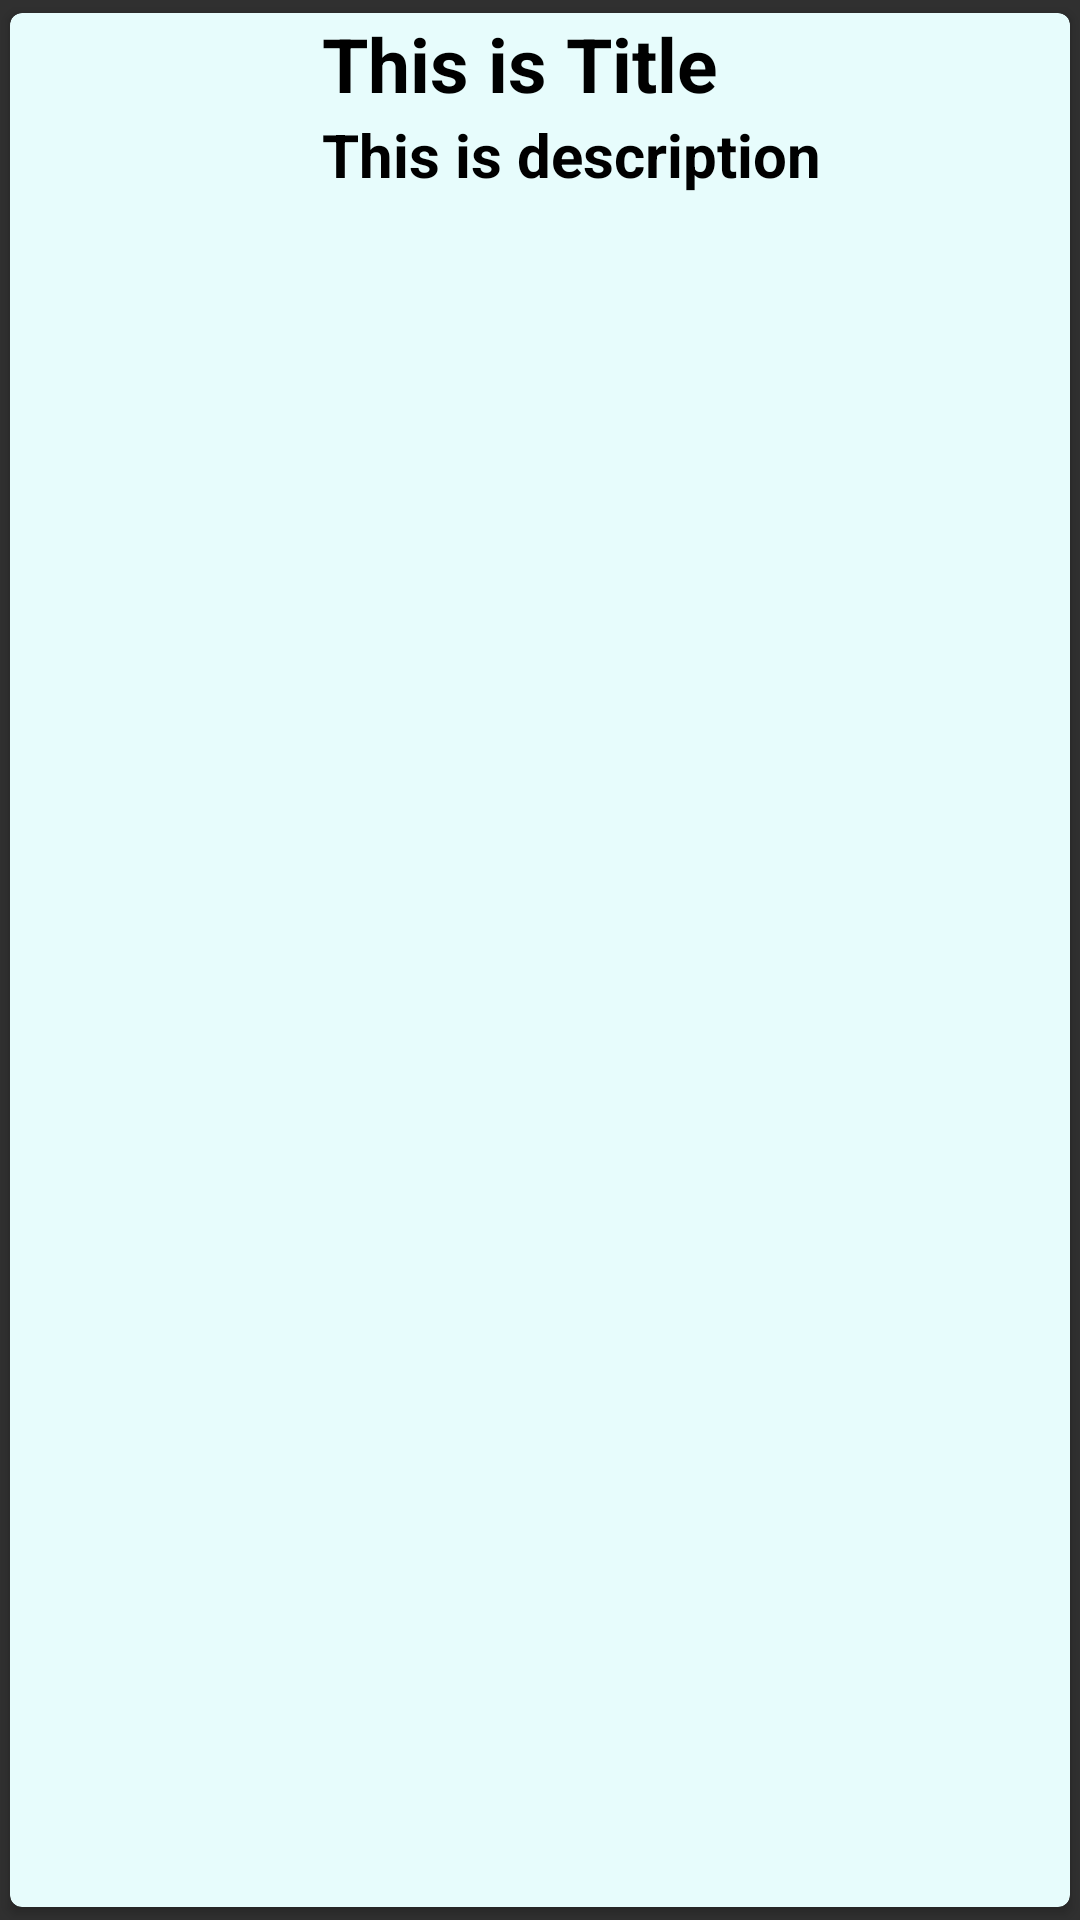

Layout XML and referenced resources for this Android screen:
<!-- AndroidManifest.xml: application theme Theme.RemindMe -->
<!-- res/layout/view_holder.xml -->
<?xml version="1.0" encoding="utf-8"?>
<androidx.cardview.widget.CardView xmlns:android="http://schemas.android.com/apk/res/android"
    xmlns:app="http://schemas.android.com/apk/res-auto"
    xmlns:tools="http://schemas.android.com/tools"
    android:layout_width="match_parent"
    android:layout_height="wrap_content"
    android:layout_marginLeft="10dp"
    android:layout_marginRight="10dp"
    android:backgroundTint="@color/background_card_view"
    android:elevation="4dp"
    app:cardCornerRadius="4dp"
    app:cardUseCompatPadding="true">

    <RelativeLayout
        android:layout_width="match_parent"
        android:layout_height="wrap_content">

        <ImageView
            android:id="@+id/imageViewHolder"
            android:layout_width="80dp"
            android:layout_height="80dp"
            android:layout_alignParentStart="true"
            android:layout_alignParentTop="true"
            android:layout_marginStart="20dp"
            android:layout_marginTop="8dp"
            android:layout_marginBottom="8dp"
            tools:srcCompat="@tools:sample/avatars" />

        <TextView
            android:id="@+id/textViewTitleTerminHolder"
            android:layout_width="match_parent"
            android:layout_height="wrap_content"
            android:layout_marginLeft="4dp"
            android:layout_toRightOf="@id/imageViewHolder"
            android:gravity="center_vertical"
            android:text="This is Title"
            android:textColor="#000"
            android:textSize="25dp"
            android:textStyle="bold" />

        <TextView
            android:id="@+id/textViewDescriptionHolder"
            android:layout_width="wrap_content"
            android:layout_height="wrap_content"
            android:layout_below="@id/textViewTitleTerminHolder"
            android:layout_marginLeft="4dp"
            android:layout_toRightOf="@id/imageViewHolder"
            android:text="This is description"
            android:textColor="#000"
            android:textSize="20dp"
            android:textStyle="bold" />
    </RelativeLayout>
</androidx.cardview.widget.CardView>
<!-- resources referenced by this layout -->
<resources>
  <color name="background_card_view">#E7FCFC</color>
  <style name="Theme.RemindMe" parent="Theme.AppCompat.NoActionBar">
          
          <item name="colorPrimary">#651FFF</item>
          <item name="colorPrimaryVariant">@color/purple_700</item>
          <item name="colorOnPrimary">#FFFFFF</item>
  
          
          <item name="colorSecondary">@color/teal_700</item>
          <item name="colorSecondaryVariant">@color/teal_700</item>
          <item name="colorOnSecondary">@color/black</item>
          
          <item name="android:statusBarColor" tools:targetApi="l">?attr/colorPrimaryVariant</item>
          
          <item name="android:itemBackground">@color/background</item>
  
          <item name="android:itemTextAppearance">@style/myCustomMenuTextAppearance</item>
      </style>
  <color name="purple_700">#FF3700B3</color>
  <color name="teal_700">#4DD0E1</color>
  <color name="black">#FF000000</color>
  <color name="background">#F2F8F8</color>
  <style name="myCustomMenuTextAppearance" parent="@android:style/TextAppearance.Widget.IconMenu.Item">
          <item name="android:textColor">@color/text_color_dark</item>
      </style>
  <color name="text_color_dark">#FF3700B3</color>
</resources>
